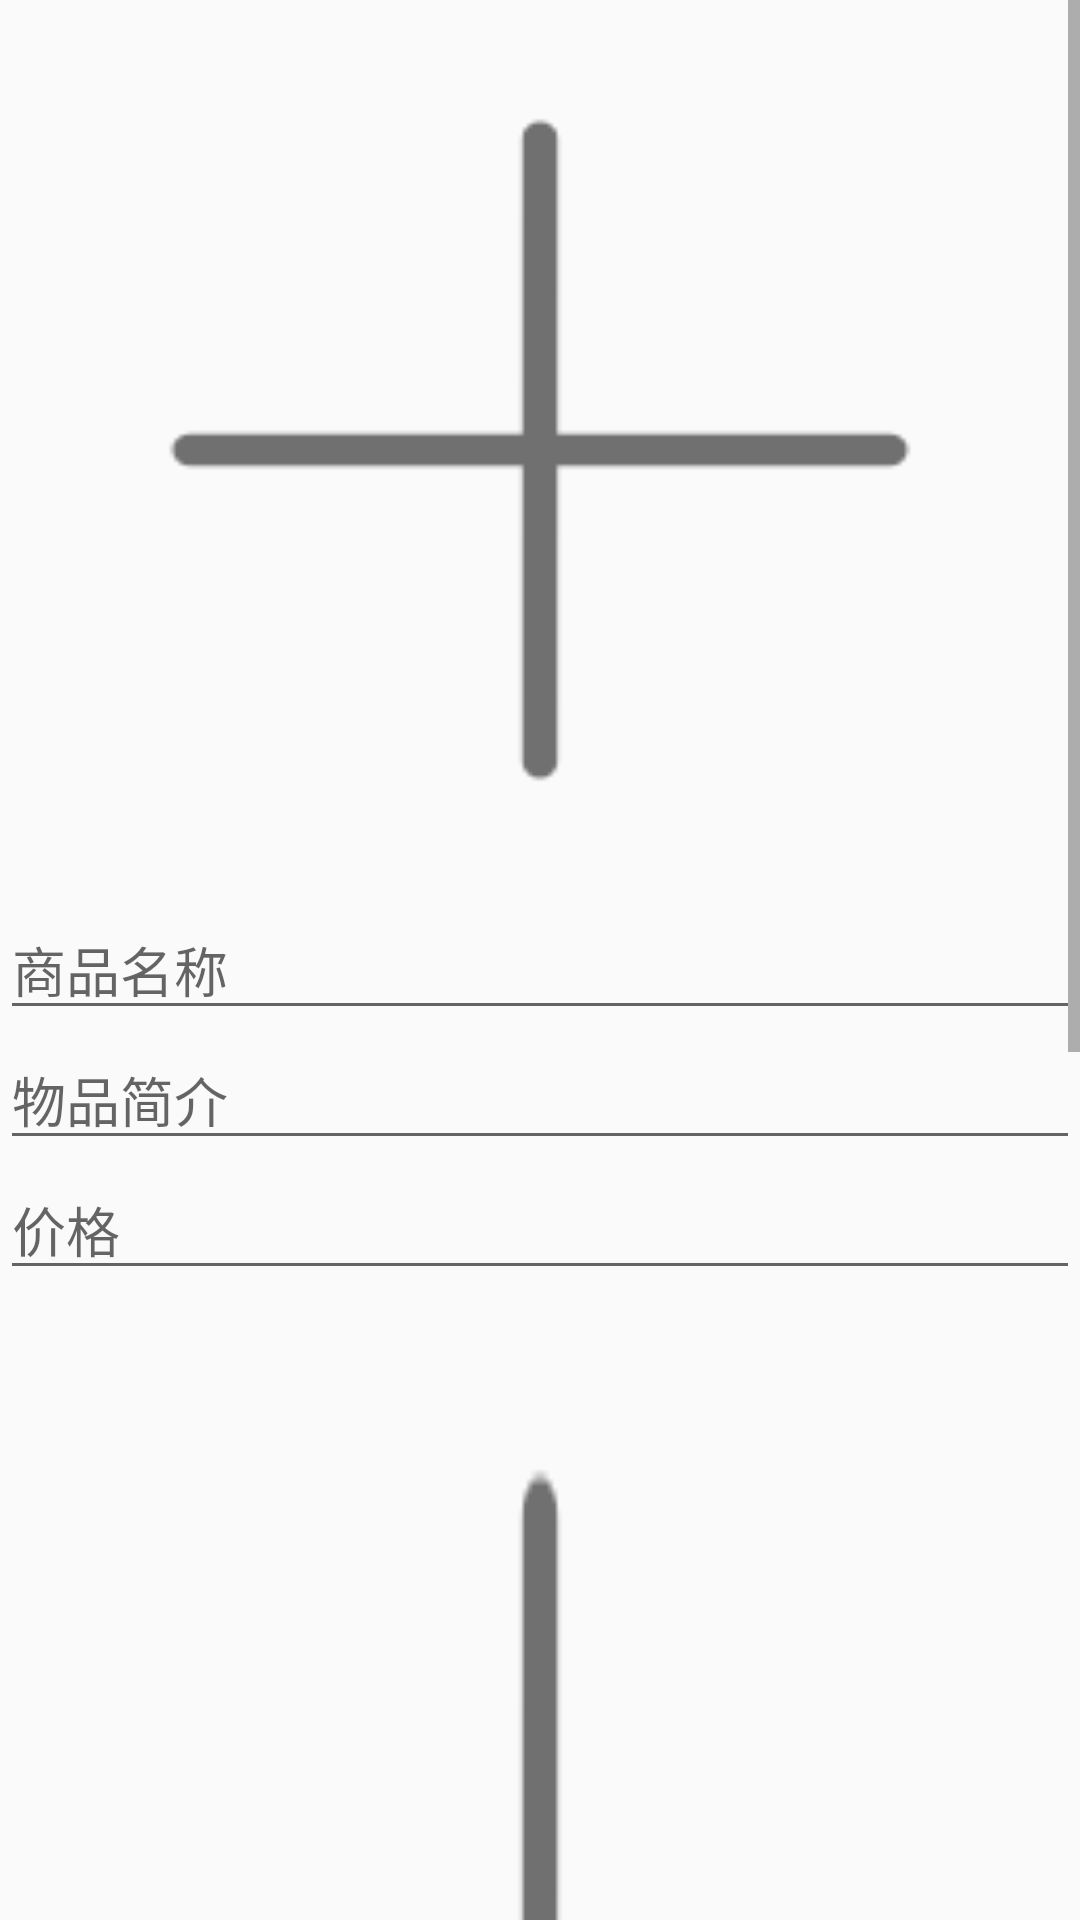

Produce the Android XML layout that renders to this screen, including the resource entries it uses.
<!-- AndroidManifest.xml: application theme AppTheme -->
<!-- res/layout/activity_goods_publish.xml -->
<?xml version="1.0" encoding="utf-8"?>
<ScrollView xmlns:android="http://schemas.android.com/apk/res/android"
    xmlns:app="http://schemas.android.com/apk/res-auto"
    xmlns:tools="http://schemas.android.com/tools"
    android:layout_width="match_parent"
    android:layout_height="match_parent"
    android:orientation="vertical"
    tools:context=".pushactivities.GoodsPublishActivity">

    <LinearLayout
        android:layout_width="match_parent"
        android:layout_height="wrap_content"
        android:orientation="vertical">

        <ImageView
            android:id="@+id/goods_image_1"
            android:layout_width="match_parent"
            android:layout_height="250dp"
            android:layout_marginLeft="40dp"
            android:layout_marginRight="40dp"
            android:layout_marginTop="25dp"
            android:layout_marginBottom="25dp"
            android:src="@drawable/add_picture"
            android:scaleType="fitXY" />

        <EditText
            android:id="@+id/goods_name"
            android:layout_width="match_parent"
            android:layout_height="wrap_content"
            android:hint="商品名称"/>

        <EditText
            android:id="@+id/goods_introduce"
            android:layout_width="match_parent"
            android:layout_height="wrap_content"
            android:hint="物品简介" />

        <EditText
            android:id="@+id/goods_price"
            android:layout_width="match_parent"
            android:layout_height="wrap_content"
            android:hint="价格" />

        <ImageView
            android:id="@+id/goods_image_2"
            android:layout_width="match_parent"
            android:layout_height="600dp"
            android:layout_marginLeft="40dp"
            android:layout_marginRight="40dp"
            android:layout_marginTop="25dp"
            android:layout_marginBottom="25dp"
            android:src="@drawable/add_picture"
            android:scaleType="fitXY" />

        <EditText
            android:id="@+id/goods_history_introduce"
            android:layout_width="match_parent"
            android:layout_height="wrap_content"
            android:hint="历史简介" />

        <Button
            android:id="@+id/push"
            android:layout_width="match_parent"
            android:layout_height="45sp"
            android:text="上传商品"
            android:background="@color/coral"
            android:textSize="23sp"
            android:textColor="@color/white"/>

    </LinearLayout>

</ScrollView>
<!-- resources referenced by this layout -->
<resources>
  <!-- drawable add_picture: png bitmap (drawable, 2696 bytes) -->
  <style name="AppTheme" parent="Theme.AppCompat.Light.NoActionBar">
          
          <item name="colorPrimary">@color/colorPrimary</item>
          <item name="colorPrimaryDark">@color/colorPrimaryDark</item>
          <item name="colorAccent">@color/colorAccent</item>
      </style>
  <!-- not gathered from this repository: default colours our renderer supplied (Android Studio template values) -->
  <color name="white">#FFFFFFFF</color>
  <color name="colorPrimary">#FF6200EE</color>
  <color name="colorPrimaryDark">#FF3700B3</color>
  <color name="colorAccent">#FF03DAC5</color>
</resources>
